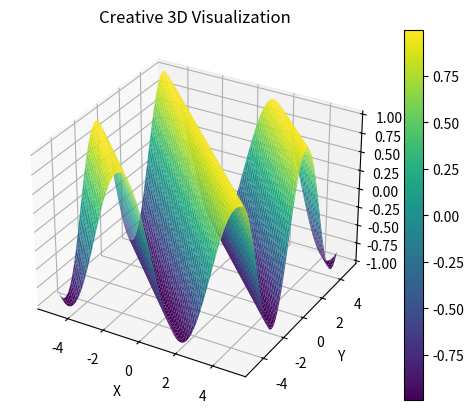

Reproduce this figure in Python.
import numpy as np
import matplotlib.pyplot as plt
from mpl_toolkits.mplot3d import Axes3D

# Generate data
x = np.linspace(-5, 5, 100)
y = np.linspace(-5, 5, 100)
X, Y = np.meshgrid(x, y)
Z = np.cos(X) * np.cos(Y) - np.sin(X) * np.sin(Y)

# Create a 3D plot
fig = plt.figure()
ax = fig.add_subplot(111, projection='3d')

# Plot the surface
surf = ax.plot_surface(X, Y, Z, cmap='viridis')

# Add color bar
fig.colorbar(surf, ax=ax)

# Set labels
ax.set_xlabel('X')
ax.set_ylabel('Y')
ax.set_zlabel('Z')

# Add a title
ax.set_title('Creative 3D Visualization')

# Show the plot
plt.show()
